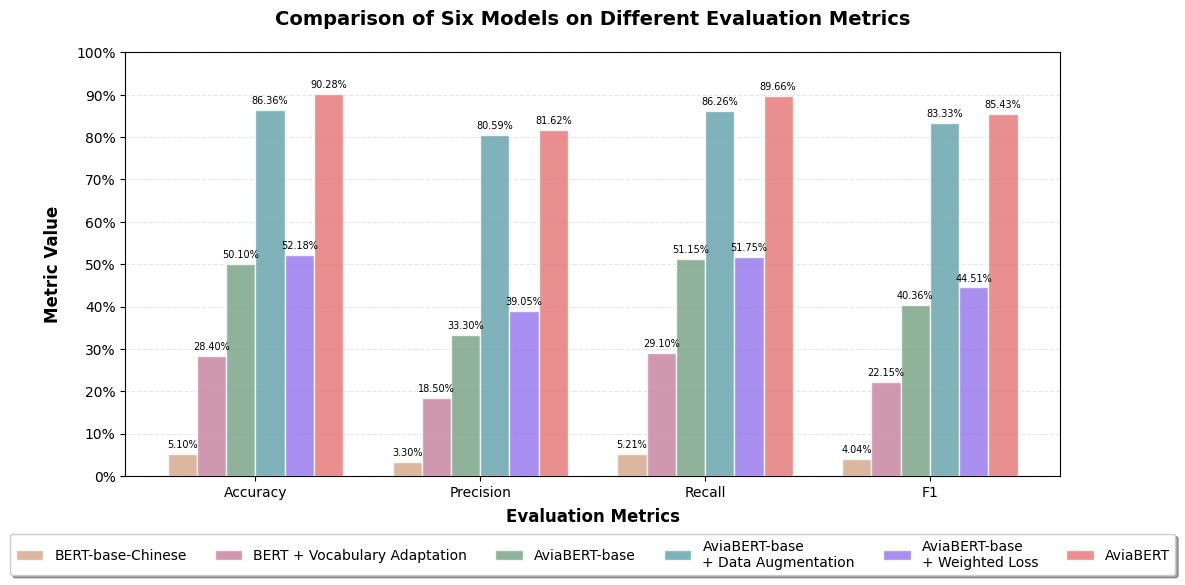

Python code for this plot:
import numpy as np
import matplotlib.pyplot as plt

# -------------------------- 1. 数据准备 --------------------------
# 模型名称（增加到6个）
models = [
    "BERT-base-Chinese",
    "BERT + Vocabulary Adaptation",
    "AviaBERT-base",
    "AviaBERT-base\n+ Data Augmentation",
    "AviaBERT-base\n+ Weighted Loss",
    "AviaBERT"
]

# 6个模型的4项指标数据（顺序：accuracy, precision, recall, F1）
metrics_data = np.array([
    # BERT-base-Chinese
    [0.051, 0.033, 0.0521, 0.0404],
    # BERT + Vocabulary Adaptation
    [0.2840, 0.1850, 0.2910, 0.2215],
    # baseline
    [0.501, 0.333, 0.5115, 0.4036],
    # Data Augmentation
    [0.8636, 0.8059, 0.8626, 0.8333],
    # Weighted Loss
    [0.5218, 0.3905, 0.5175, 0.4451],
    # AviaBERT
    [0.9028, 0.8162, 0.8966, 0.8543]
])

# 横坐标指标名称
metrics = ["Accuracy", "Precision", "Recall", "F1"]

# -------------------------- 2. 图表配置 --------------------------
# 设置字体为Times New Roman
plt.rcParams["font.family"] = ["Times New Roman", "SimHei"]  # 英文用Times New Roman，中文用SimHei
plt.rcParams['axes.unicode_minus'] = False  # 正常显示负号

# 使用学术风颜色（增加到6个颜色）
colors = ['#D4A589', '#C47F9A', '#749F82', '#61A0A8', '#9172EC', '#E57373']
bar_width = 0.13  # 调小柱宽，因为现在是6个模型
x = np.arange(len(metrics))
offsets = [-2.5*bar_width, -1.5*bar_width, -0.5*bar_width,
           0.5*bar_width, 1.5*bar_width, 2.5*bar_width]  # 6个位置

# 创建画布
fig, ax = plt.subplots(figsize=(12, 6))  # 稍微加宽画布

# -------------------------- 3. 绘制柱状图 --------------------------
for i, (model, data, color, offset) in enumerate(zip(models, metrics_data, colors, offsets)):
    bar_positions = x + offset
    bars = ax.bar(
        bar_positions, 
        data, 
        width=bar_width, 
        label=model, 
        color=color, 
        edgecolor='white',
        linewidth=1,
        alpha=0.8
    )
    
    # 柱子顶部添加数值标签
    for bar, value in zip(bars, data):
        height = bar.get_height()
        ax.text(
            bar.get_x() + bar.get_width()/2.,
            height + 0.01,
            f'{value:.2%}',
            ha='center', va='bottom',
            fontsize=7,  # 稍微调小字体
            color='black'
        )

# -------------------------- 4. 图表美化 --------------------------
ax.set_xlabel('Evaluation Metrics', fontsize=12, fontweight='bold', labelpad=6)
ax.set_xticks(x)
ax.set_xticklabels(metrics, fontsize=10)

ax.set_ylabel('Metric Value', fontsize=12, fontweight='bold', labelpad=10)
ax.set_ylim(0, 1.0)
yticks_vals = np.arange(0, 1.01, 0.1)
ax.set_yticks(yticks_vals)
ax.set_yticklabels([f'{y:.0%}' for y in yticks_vals])
ax.grid(True, axis='y', alpha=0.3, linestyle='--')
ax.set_axisbelow(True)

ax.set_title(
    'Comparison of Six Models on Different Evaluation Metrics',
    fontsize=14,
    fontweight='bold',
    pad=20
)

ax.legend(
    loc='upper center', 
    bbox_to_anchor=(0.5, -0.12),  # 稍微下移，因为图例变长了
    ncol=6,
    fontsize=10,
    frameon=True,
    shadow=True
)

plt.tight_layout()

# -------------------------- 5. 保存图表 --------------------------
plt.savefig('model_metrics_comparison.png', dpi=600, bbox_inches='tight')
plt.savefig('model_metrics_comparison.pdf', bbox_inches='tight')

plt.show()
